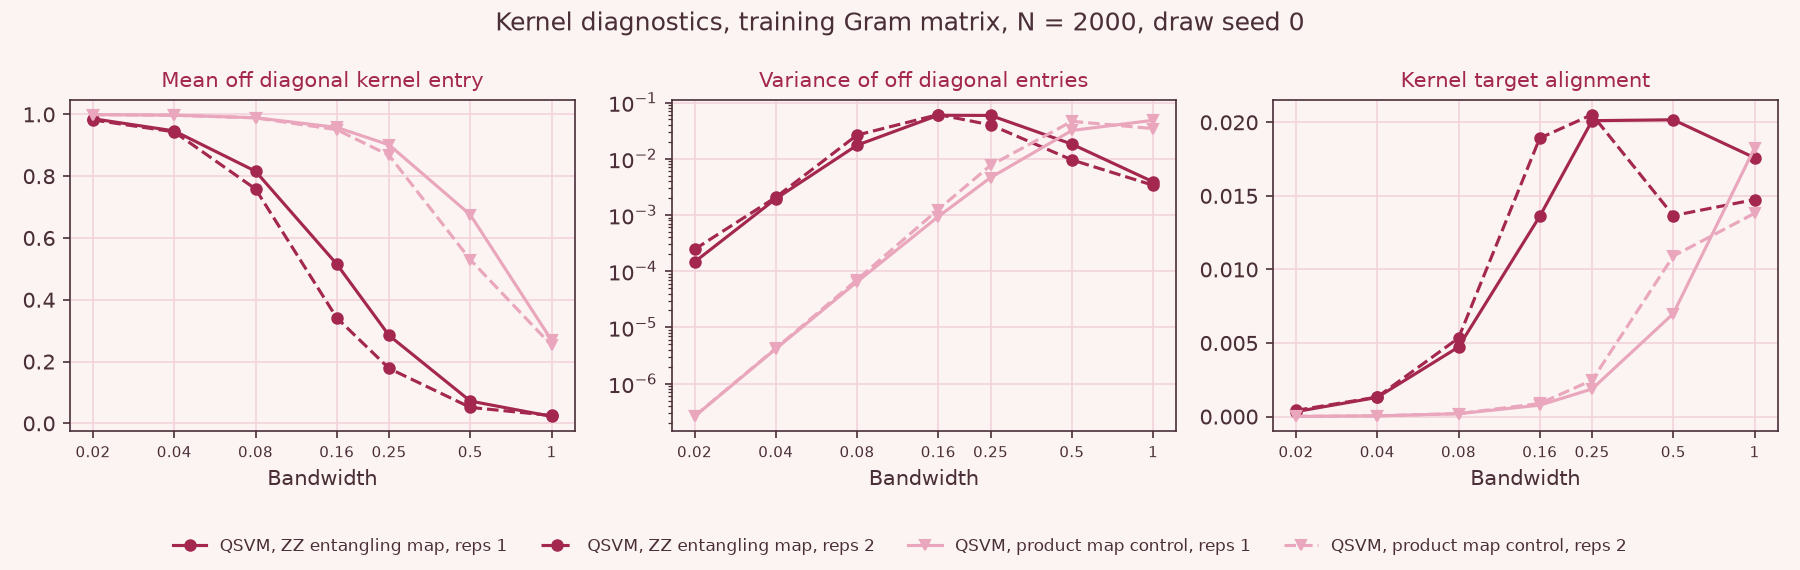

Values plotted in this chart, from the file beside it:
model, reps, bandwidth, N, seed, mean_offdiag, var_offdiag, alignment, centered_alignment
qsvm_zz, 1, 0.02, 2000, 0, 0.9859, 0.0001455, 0.000337, 0.04422
qsvm_zz, 1, 0.04, 2000, 0, 0.9465, 0.00194, 0.001305, 0.04481
qsvm_zz, 1, 0.08, 2000, 0, 0.8161, 0.01742, 0.004726, 0.04623
qsvm_zz, 1, 0.16, 2000, 0, 0.5155, 0.05941, 0.01361, 0.0462
qsvm_zz, 1, 0.25, 2000, 0, 0.2845, 0.05894, 0.02011, 0.04105
qsvm_zz, 1, 0.5, 2000, 0, 0.07216, 0.01822, 0.02017, 0.02604
qsvm_zz, 1, 1.0, 2000, 0, 0.02253, 0.003884, 0.01759, 0.01962
qsvm_zz, 2, 0.02, 2000, 0, 0.982, 0.0002442, 0.000422, 0.04181
qsvm_zz, 2, 0.04, 2000, 0, 0.9433, 0.002063, 0.00133, 0.04404
qsvm_zz, 2, 0.08, 2000, 0, 0.7586, 0.02636, 0.005336, 0.04083
qsvm_zz, 2, 0.16, 2000, 0, 0.3415, 0.06101, 0.01892, 0.04258
qsvm_zz, 2, 0.25, 2000, 0, 0.1778, 0.04005, 0.02052, 0.03402
qsvm_zz, 2, 0.5, 2000, 0, 0.05165, 0.009553, 0.01366, 0.01719
qsvm_zz, 2, 1.0, 2000, 0, 0.0255, 0.003379, 0.01475, 0.01785
qsvm_product, 1, 0.02, 2000, 0, 0.9993, 2.608176928150931e-07, 1.2192468974969952e-05, 0.04161
qsvm_product, 1, 0.04, 2000, 0, 0.9973, 4.1461531162399026e-06, 4.875817373600912e-05, 0.04164
qsvm_product, 1, 0.08, 2000, 0, 0.9892, 6.464949384074363e-05, 0.0001948, 0.04176
qsvm_product, 1, 0.16, 2000, 0, 0.9579, 0.0009346, 0.000776, 0.04221
qsvm_product, 1, 0.25, 2000, 0, 0.9014, 0.004616, 0.001876, 0.04295
qsvm_product, 1, 0.5, 2000, 0, 0.675, 0.03183, 0.007, 0.04496
qsvm_product, 1, 1.0, 2000, 0, 0.269, 0.04831, 0.01825, 0.04087
qsvm_product, 2, 0.02, 2000, 0, 0.9993, 2.623134782935103e-07, 1.2223033979545546e-05, 0.04162
qsvm_product, 2, 0.04, 2000, 0, 0.9973, 4.241058010002228e-06, 4.924517194039807e-05, 0.04169
qsvm_product, 2, 0.08, 2000, 0, 0.9887, 7.05046143964064e-05, 0.0002025, 0.04194
qsvm_product, 2, 0.16, 2000, 0, 0.9505, 0.001249, 0.0008906, 0.0428
qsvm_product, 2, 0.25, 2000, 0, 0.8676, 0.007632, 0.002471, 0.04402
qsvm_product, 2, 0.5, 2000, 0, 0.5296, 0.04631, 0.01091, 0.04524
qsvm_product, 2, 1.0, 2000, 0, 0.2523, 0.03439, 0.01382, 0.0307
